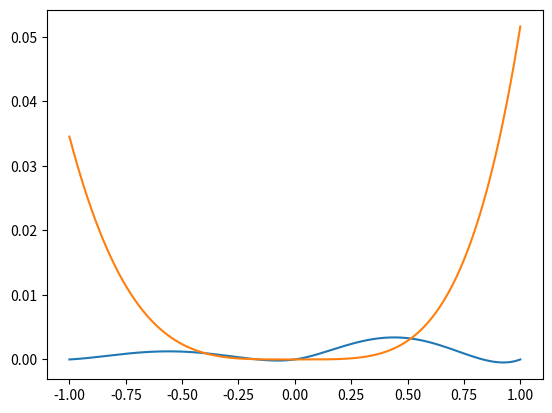

This figure's Python source:
import math
import matplotlib.pyplot as plt
import numpy as np

def f(x):
    return math.e**x

a = [1, 0.995067271766, 0.459837658911, 0.0968909459737]
b = [1, 0.995067271766, 0.459837658911, 0.263376897783]

def s(x):
    if x == 0:
        return 1
    if x<0:
        return a[0]*(x**0) + a[1]*(x**1) + a[2]*(x**2) + a[3]*(x**3)
    else:
        return b[0]*(x**0) + b[1]*(x**1) + b[2]*(x**2) + b[3]*(x**3)

def t(x):
    return (x**0)/math.factorial(0) + (x**1)/math.factorial(1) + (x**2)/math.factorial(2) + (x**3)/math.factorial(3)

X = np.linspace(-1, 1, num=1025)
y1 = np.array([f(x)-s(x) for x in X])
y2 = np.array([f(x)-t(x) for x in X])

norm1 = max(y1)
norm2 = max(y2)

print(norm1, norm2)
print(f(-1), s(-1),t(-1))

plt.plot(X,y1)
plt.plot(X,y2)
plt.show()
